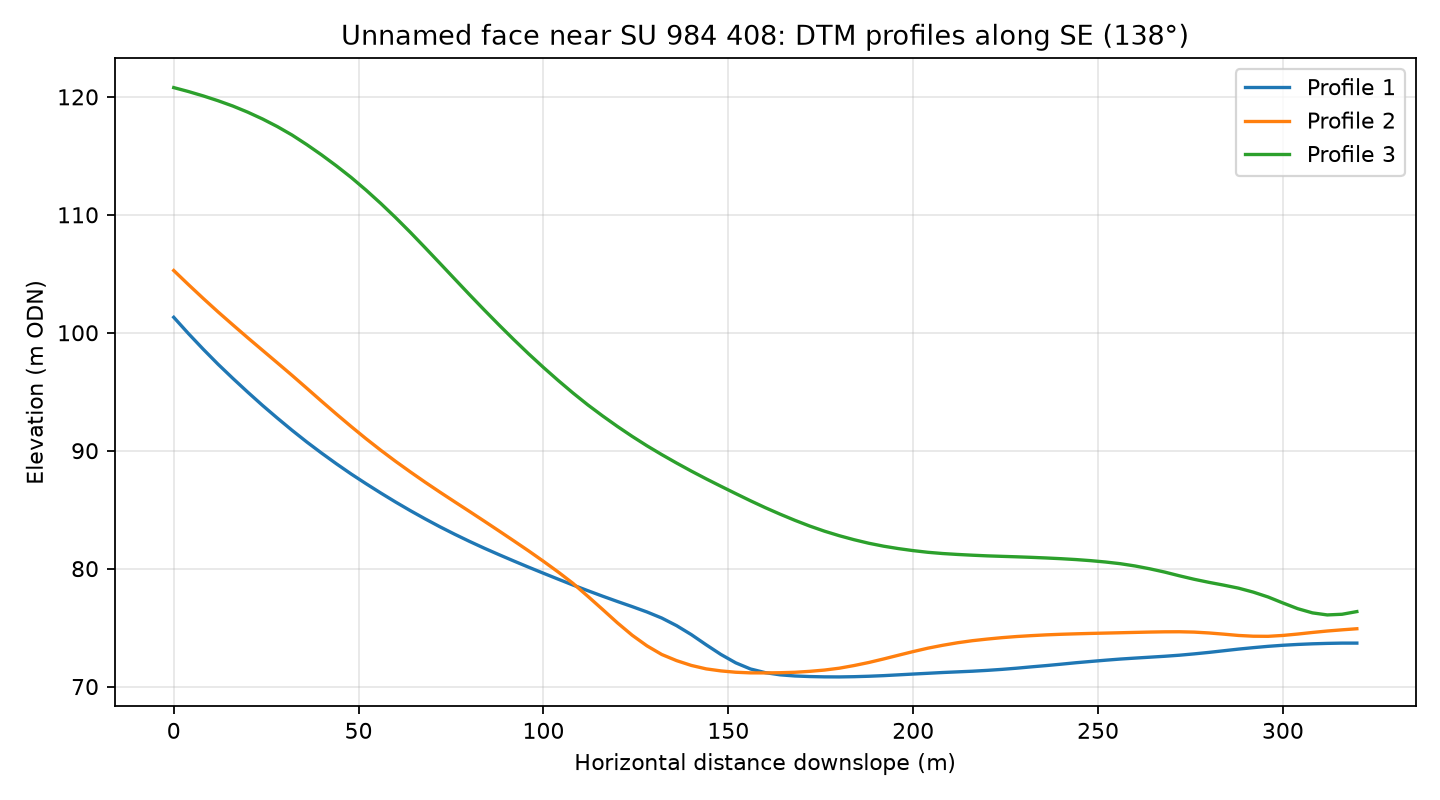

The data file committed next to this chart (first rows):
profile, distance_m, elevation_m
1, 0.0, 101.3
1, 4.0, 99.92
1, 8.0, 98.6
1, 12.0, 97.33
1, 16.0, 96.13
1, 20.0, 94.97
1, 24.0, 93.85
1, 28.0, 92.77
1, 32.0, 91.73
1, 36.0, 90.74
1, 40.0, 89.79
1, 44.0, 88.89
1, 48.0, 88.02
1, 52.0, 87.2
1, 56.0, 86.41
1, 60.0, 85.65
1, 64.0, 84.92
1, 68.0, 84.22
1, 72.0, 83.55
1, 76.0, 82.92
1, 80.0, 82.31
1, 84.0, 81.73
1, 88.0, 81.18
1, 92.0, 80.65
1, 96.0, 80.12
1, 100.0, 79.61
1, 104.0, 79.11
1, 108.0, 78.61
1, 112.0, 78.13
1, 116.0, 77.67
1, 120.0, 77.22
1, 124.0, 76.78
1, 128.0, 76.33
1, 132.0, 75.81
1, 136.0, 75.17
1, 140.0, 74.41
1, 144.0, 73.55
1, 148.0, 72.72
1, 152.0, 72.02
1, 156.0, 71.49
1, 160.0, 71.18
1, 164.0, 71
1, 168.0, 70.9
1, 172.0, 70.85
1, 176.0, 70.83
1, 180.0, 70.82
1, 184.0, 70.84
1, 188.0, 70.88
1, 192.0, 70.93
1, 196.0, 71
1, 200.0, 71.06
1, 204.0, 71.13
1, 208.0, 71.19
1, 212.0, 71.25
1, 216.0, 71.3
1, 220.0, 71.38
1, 224.0, 71.46
1, 228.0, 71.56
1, 232.0, 71.67
1, 236.0, 71.78
... 183 more rows
